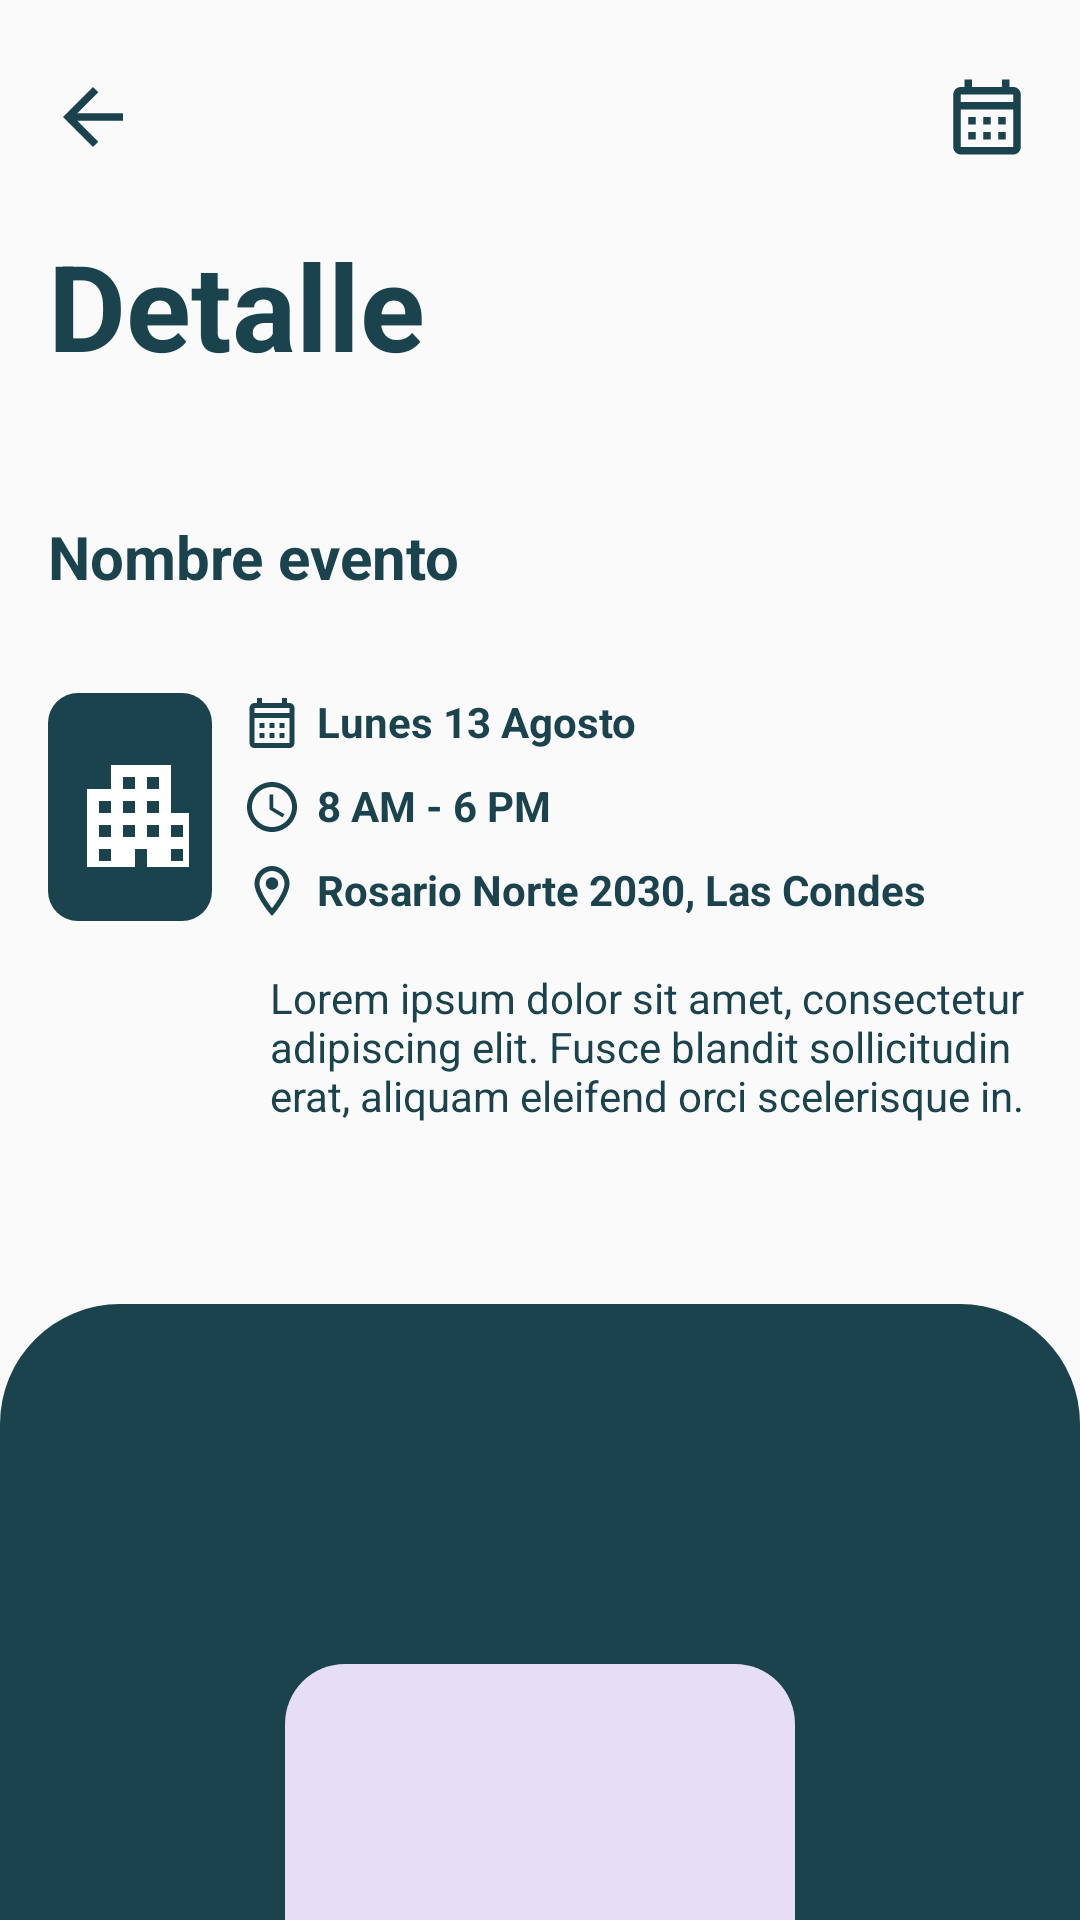

Android layout source for this screen:
<!-- AndroidManifest.xml: application theme Theme.MyFirstApp -->
<!-- res/layout/activity_event_detail.xml -->
<?xml version="1.0" encoding="utf-8"?>
<androidx.constraintlayout.widget.ConstraintLayout xmlns:android="http://schemas.android.com/apk/res/android"
    xmlns:app="http://schemas.android.com/apk/res-auto"
    xmlns:tools="http://schemas.android.com/tools"
    android:layout_width="match_parent"
    android:layout_height="match_parent"
    tools:context=".EventDetailActivity">

    <LinearLayout
        android:id="@+id/linearLayout7"
        android:layout_width="match_parent"
        android:layout_height="wrap_content"
        android:layout_marginStart="16dp"
        android:layout_marginTop="24dp"
        android:layout_marginEnd="16dp"
        android:orientation="horizontal"
        app:layout_constraintEnd_toEndOf="parent"
        app:layout_constraintStart_toStartOf="parent"
        app:layout_constraintTop_toTopOf="parent">

        <Button
            android:id="@+id/backButton"
            android:layout_width="30dp"
            android:layout_height="30dp"
            android:background="@drawable/outline_arrow_back_24" />

        <Space
            android:layout_width="match_parent"
            android:layout_height="match_parent"
            android:layout_weight="1" />

        <View
            android:id="@+id/view"
            android:layout_width="30dp"
            android:layout_height="30dp"
            android:layout_gravity="center"
            android:background="@drawable/outline_calendar_month_24" />

    </LinearLayout>

    <TextView
        android:id="@+id/textView11"
        android:layout_width="match_parent"
        android:layout_height="70dp"
        android:layout_marginStart="16dp"
        android:layout_marginTop="16dp"
        android:layout_marginEnd="16dp"
        android:paddingVertical="5dp"
        android:text="Detalle
"
        android:textColor="@color/primary"
        android:textSize="40sp"
        android:textStyle="bold"
        app:layout_constraintEnd_toEndOf="parent"
        app:layout_constraintStart_toStartOf="parent"
        app:layout_constraintTop_toBottomOf="@+id/linearLayout7" />

    <TextView
        android:id="@+id/textView12"
        android:layout_width="match_parent"
        android:layout_height="wrap_content"
        android:layout_marginStart="16dp"
        android:layout_marginTop="32dp"
        android:layout_marginEnd="16dp"
        android:text="Nombre evento"
        android:textSize="20sp"
        android:textColor="#1B434D"
        android:textStyle="bold"
        app:layout_constraintEnd_toEndOf="@+id/textView11"
        app:layout_constraintStart_toStartOf="@+id/textView11"
        app:layout_constraintTop_toBottomOf="@+id/textView11" />

    <LinearLayout
        android:id="@+id/linearLayout9"
        android:layout_width="match_parent"
        android:layout_height="wrap_content"
        android:layout_marginStart="16dp"
        android:layout_marginTop="32dp"
        android:layout_marginEnd="16dp"
        android:orientation="horizontal"
        app:layout_constraintEnd_toEndOf="parent"
        app:layout_constraintStart_toStartOf="parent"
        app:layout_constraintTop_toBottomOf="@+id/textView12">

        <LinearLayout
            android:layout_width="match_parent"
            android:layout_height="match_parent"
            android:layout_gravity="center"
            android:layout_weight="5"
            android:background="@drawable/mini_card_icon"
            android:orientation="horizontal">

            <Button
                android:id="@+id/button3"
                android:layout_width="40dp"
                android:layout_height="40dp"
                android:layout_gravity="center"
                android:layout_marginLeft="7dp"
                android:background="@drawable/baseline_apartment" />


        </LinearLayout>

        <LinearLayout
            android:layout_width="match_parent"
            android:layout_height="wrap_content"
            android:layout_marginLeft="10dp"
            android:layout_weight="1"
            android:orientation="vertical">

            <LinearLayout
                android:layout_width="match_parent"
                android:layout_height="match_parent"
                android:layout_marginBottom="8dp"
                android:orientation="horizontal">

                <View
                    android:id="@+id/view_icon_calendar_detail"
                    android:layout_width="20dp"
                    android:layout_height="20dp"
                    android:background="@drawable/outline_calendar_month_24" />

                <TextView
                    android:id="@+id/dateEventText"
                    android:layout_width="wrap_content"
                    android:layout_height="wrap_content"
                    android:layout_marginLeft="5dp"
                    android:layout_weight="1"
                    android:text="Lunes 13 Agosto"
                    android:textColor="#1B434D"
                    android:textStyle="bold" />

            </LinearLayout>

            <LinearLayout
                android:layout_width="match_parent"
                android:layout_height="match_parent"
                android:layout_marginBottom="8dp"
                android:orientation="horizontal">

                <View
                    android:id="@+id/clock_icon_detail"
                    android:layout_width="20dp"
                    android:layout_height="20dp"
                    android:background="@drawable/outline_schedule_24" />

                <TextView
                    android:id="@+id/dateScheduleEventText"
                    android:layout_width="wrap_content"
                    android:layout_height="wrap_content"
                    android:layout_marginLeft="5dp"
                    android:layout_weight="1"
                    android:text="8 AM - 6 PM"
                    android:textColor="#1B434D"
                    android:textStyle="bold" />

            </LinearLayout>

            <LinearLayout
                android:layout_width="match_parent"
                android:layout_height="match_parent"
                android:orientation="horizontal">

                <View
                    android:id="@+id/location_icon_detail"
                    android:layout_width="20dp"
                    android:layout_height="20dp"
                    android:background="@drawable/outline_location_on_24" />

                <TextView
                    android:id="@+id/addressEventText"
                    android:layout_width="wrap_content"
                    android:layout_height="wrap_content"
                    android:layout_marginLeft="5dp"
                    android:layout_weight="1"
                    android:text="Rosario Norte 2030, Las Condes"
                    android:textColor="#1B434D"
                    android:textStyle="bold" />

            </LinearLayout>

        </LinearLayout>

    </LinearLayout>

    <TextView
        android:id="@+id/textView14"
        android:layout_width="match_parent"
        android:layout_height="wrap_content"
        android:layout_marginStart="90dp"
        android:layout_marginTop="16dp"
        android:layout_marginEnd="16dp"
        android:layout_weight="5"
        android:textColor="#1B434D"
        android:text="Lorem ipsum dolor sit amet, consectetur adipiscing elit. Fusce blandit sollicitudin erat, aliquam eleifend orci scelerisque in."
        app:layout_constraintEnd_toEndOf="parent"
        app:layout_constraintStart_toStartOf="parent"
        app:layout_constraintTop_toBottomOf="@+id/linearLayout9" />

    <View
        android:id="@+id/view5"
        android:layout_width="match_parent"
        android:layout_height="0dp"
        android:layout_marginTop="60dp"
        android:background="@drawable/mini_card_2"
        app:layout_constraintBottom_toBottomOf="parent"
        app:layout_constraintEnd_toEndOf="parent"
        app:layout_constraintStart_toStartOf="parent"
        app:layout_constraintTop_toBottomOf="@+id/textView14" />

    <View
        android:id="@+id/view6"
        android:layout_width="170dp"
        android:layout_height="170dp"
        android:layout_marginTop="120dp"
        android:background="@drawable/mini_card"
        app:layout_constraintEnd_toEndOf="parent"
        app:layout_constraintStart_toStartOf="parent"
        app:layout_constraintTop_toTopOf="@+id/view5" />

    <View
        android:id="@+id/view7"
        android:layout_width="100dp"
        android:layout_height="100dp"
        android:background="@drawable/outline_qr_code_add"
        app:layout_constraintBottom_toBottomOf="@+id/view6"
        app:layout_constraintEnd_toEndOf="@+id/view6"
        app:layout_constraintStart_toStartOf="@+id/view6"
        app:layout_constraintTop_toTopOf="@+id/view6" />

    <Button
        android:id="@+id/createCodesButton"
        android:layout_width="match_parent"
        android:layout_height="wrap_content"
        android:layout_marginStart="50dp"
        android:layout_marginEnd="50dp"
        android:background="@drawable/button_outline"
        android:textColor="@color/white"
        android:text="Generar códigos"
        app:layout_constraintBottom_toBottomOf="@+id/view5"
        app:layout_constraintEnd_toEndOf="parent"
        app:layout_constraintStart_toStartOf="parent"
        app:layout_constraintTop_toBottomOf="@+id/view6" />

</androidx.constraintlayout.widget.ConstraintLayout>
<!-- resources referenced by this layout -->
<resources>
  <color name="primary">#1B434D</color>
  <color name="white">#FFFFFFFF</color>
  <!-- drawable baseline_apartment (drawable) -->
  <vector android:height="24dp" android:tint="#FFFFFF"
      android:viewportHeight="20" android:viewportWidth="20"
      android:width="24dp" xmlns:android="http://schemas.android.com/apk/res/android">
      <path android:fillColor="@android:color/white" android:pathData="M17,11V3H7v4H3v14h8v-4h2v4h8V11H17zM7,19H5v-2h2V19zM7,15H5v-2h2V15zM7,11H5V9h2V11zM11,15H9v-2h2V15zM11,11H9V9h2V11zM11,7H9V5h2V7zM15,15h-2v-2h2V15zM15,11h-2V9h2V11zM15,7h-2V5h2V7zM19,19h-2v-2h2V19zM19,15h-2v-2h2V15z"/>
  </vector>
  <!-- drawable button_outline (drawable) -->
  <?xml version="1.0" encoding="utf-8"?>
  <selector xmlns:android="http://schemas.android.com/apk/res/android">
      <item>
          <shape android:shape="rectangle">
              <corners android:radius="50dp">
              </corners>
              <stroke
                  android:width="1dp"
                  android:color="@android:color/white" />
              <solid android:color="#1B434D" />
          </shape>
      </item>
  </selector>
  <!-- drawable mini_card (drawable) -->
  <?xml version="1.0" encoding="utf-8"?>
  <selector xmlns:android="http://schemas.android.com/apk/res/android">
  <item>
      <shape android:shape="rectangle">
          <corners android:radius="20dp"></corners>
          <solid android:color="@color/cardColor" />
      </shape>
  </item>
  </selector>
  <!-- drawable mini_card_2 (drawable) -->
  <?xml version="1.0" encoding="utf-8"?>
  <selector xmlns:android="http://schemas.android.com/apk/res/android">
  <item>
      <shape android:shape="rectangle">
          <corners android:topRightRadius="40dp" android:topLeftRadius="40dp" />
          <solid android:color="#1B434D" />
      </shape>
  </item>
  </selector>
  <!-- drawable mini_card_icon (drawable) -->
  <?xml version="1.0" encoding="utf-8"?>
  <selector xmlns:android="http://schemas.android.com/apk/res/android">
      <item>
          <shape android:shape="rectangle">
              <corners android:radius="10dp"></corners>
              <solid android:color="#1B434D"/>
          </shape>
      </item>
  </selector>
  <!-- drawable outline_arrow_back_24 (drawable) -->
  <vector android:autoMirrored="true" android:height="24dp"
      android:tint="#1B434D" android:viewportHeight="24"
      android:viewportWidth="24" android:width="24dp" xmlns:android="http://schemas.android.com/apk/res/android">
      <path android:fillColor="@android:color/white" android:pathData="M20,11H7.83l5.59,-5.59L12,4l-8,8 8,8 1.41,-1.41L7.83,13H20v-2z"/>
  </vector>
  <!-- drawable outline_calendar_month_24 (drawable) -->
  <vector android:height="40dp" android:tint="#1B434D"
      android:viewportHeight="24" android:viewportWidth="24"
      android:width="40dp" xmlns:android="http://schemas.android.com/apk/res/android">
      <path android:fillColor="@android:color/white" android:pathData="M19,4h-1V2h-2v2H8V2H6v2H5C3.89,4 3.01,4.9 3.01,6L3,20c0,1.1 0.89,2 2,2h14c1.1,0 2,-0.9 2,-2V6C21,4.9 20.1,4 19,4zM19,20H5V10h14V20zM19,8H5V6h14V8zM9,14H7v-2h2V14zM13,14h-2v-2h2V14zM17,14h-2v-2h2V14zM9,18H7v-2h2V18zM13,18h-2v-2h2V18zM17,18h-2v-2h2V18z"/>
  </vector>
  <!-- drawable outline_schedule_24 (drawable) -->
  <vector android:height="24dp" android:tint="#1B434D"
      android:viewportHeight="24" android:viewportWidth="24"
      android:width="24dp" xmlns:android="http://schemas.android.com/apk/res/android">
      <path android:fillColor="@android:color/white" android:pathData="M11.99,2C6.47,2 2,6.48 2,12s4.47,10 9.99,10C17.52,22 22,17.52 22,12S17.52,2 11.99,2zM12,20c-4.42,0 -8,-3.58 -8,-8s3.58,-8 8,-8 8,3.58 8,8 -3.58,8 -8,8zM12.5,7L11,7v6l5.25,3.15 0.75,-1.23 -4.5,-2.67z"/>
  </vector>
  <style name="Theme.MyFirstApp" parent="Base.Theme.MyFirstApp" />
  <color name="cardColor">#E6DEF6</color>
  <style name="Base.Theme.MyFirstApp" parent="Theme.AppCompat.Light.NoActionBar">
          
          
      </style>
</resources>
